Run: headless pygame with SDL's dummy video driver; simulated clock (each Clock.tick advances the game by its frame time, no real sleeping); random seed 0; keys injected as events and as key.get_pressed() state; no mouse input.
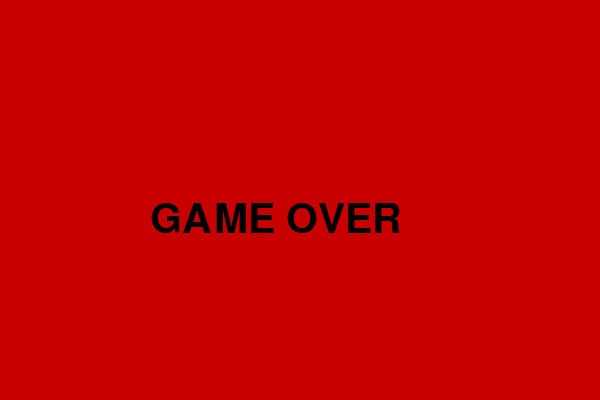
Frame 1 of 1 · flips 1–60 · no input (game ended)

The pygame program that drew these frames:

# ---------------- IMPORTS ----------------
import pygame
import random
import sys

# initialize pygame
pygame.init()

# ---------------- SCREEN SETTINGS ----------------
CELL_SIZE = 20
WIDTH = 600
HEIGHT = 400

screen = pygame.display.set_mode((WIDTH, HEIGHT))
pygame.display.set_caption("Snake Game")

clock = pygame.time.Clock()

# ---------------- COLORS ----------------
WHITE = (255,255,255)
GREEN = (0,200,0)
RED = (200,0,0)
BLACK = (0,0,0)

# ---------------- FONTS ----------------
font = pygame.font.SysFont("Verdana",20)
game_over_font = pygame.font.SysFont("Verdana",60)

# create game over text
game_over_text = game_over_font.render("GAME OVER", True, BLACK)

# ---------------- GAME VARIABLES ----------------
snake = [(100,100),(80,100),(60,100)]  # snake body
direction = "RIGHT"

food = None

score = 0
level = 1
speed = 7

# ---------------- GENERATE FOOD ----------------
# generate random food position not on snake
def generate_food():
    while True:
        x = random.randrange(0, WIDTH, CELL_SIZE)
        y = random.randrange(0, HEIGHT, CELL_SIZE)

        if (x,y) not in snake:
            return (x,y)

food = generate_food()

# ---------------- MAIN GAME LOOP ----------------
running = True

while running:

    # -------- EVENTS --------
    for event in pygame.event.get():

        if event.type == pygame.QUIT:
            pygame.quit()
            sys.exit()

        if event.type == pygame.KEYDOWN:

            if event.key == pygame.K_UP and direction != "DOWN":
                direction = "UP"

            if event.key == pygame.K_DOWN and direction != "UP":
                direction = "DOWN"

            if event.key == pygame.K_LEFT and direction != "RIGHT":
                direction = "LEFT"

            if event.key == pygame.K_RIGHT and direction != "LEFT":
                direction = "RIGHT"

    # -------- MOVE SNAKE --------
    head_x, head_y = snake[0]

    if direction == "UP":
        head_y -= CELL_SIZE
    if direction == "DOWN":
        head_y += CELL_SIZE
    if direction == "LEFT":
        head_x -= CELL_SIZE
    if direction == "RIGHT":
        head_x += CELL_SIZE

    new_head = (head_x, head_y)

    # -------- WALL COLLISION --------
    if head_x < 0 or head_x >= WIDTH or head_y < 0 or head_y >= HEIGHT:

        screen.fill(RED)
        screen.blit(game_over_text,(WIDTH//4, HEIGHT//2))

        pygame.display.update()
        pygame.time.wait(2000)

        pygame.quit()
        sys.exit()

    # -------- SELF COLLISION --------
    if new_head in snake:

        screen.fill(RED)
        screen.blit(game_over_text,(WIDTH//4, HEIGHT//2))

        pygame.display.update()
        pygame.time.wait(2000)

        pygame.quit()
        sys.exit()

    snake.insert(0,new_head)

    # -------- FOOD COLLISION --------
    if new_head == food:

        score += 1
        food = generate_food()

        # level system (every 4 foods)
        if score % 4 == 0:
            level += 1
            speed += 2

    else:
        snake.pop()

    # -------- DRAW --------
    screen.fill(BLACK)

    # draw snake
    for block in snake:
        pygame.draw.rect(screen,GREEN,(block[0],block[1],CELL_SIZE,CELL_SIZE))

    # draw food
    pygame.draw.rect(screen,RED,(food[0],food[1],CELL_SIZE,CELL_SIZE))

    # draw score
    score_text = font.render("Score: " + str(score),True,WHITE)
    screen.blit(score_text,(10,10))

    # draw level
    level_text = font.render("Level: " + str(level),True,WHITE)
    screen.blit(level_text,(10,35))

    pygame.display.update()

    # control speed
    clock.tick(speed)
